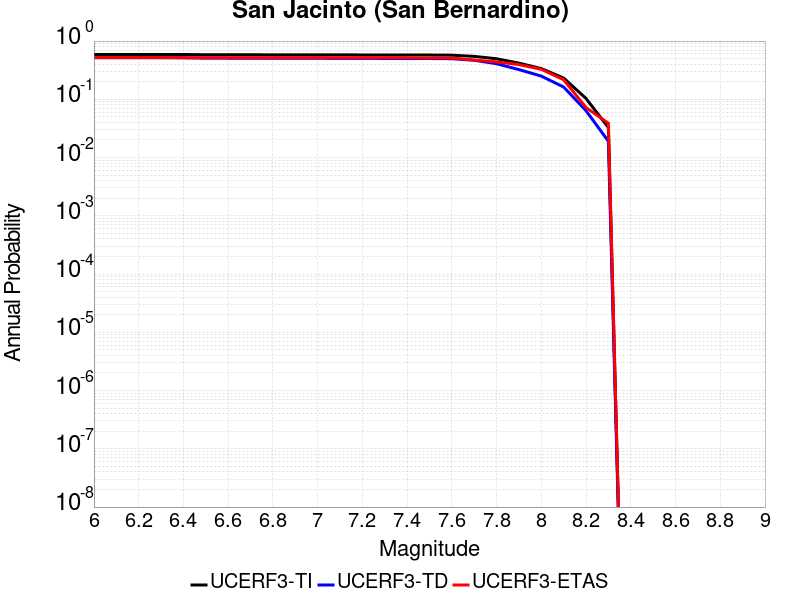

Values plotted in this chart, from the file beside it:
Magnitude, UCERF3-TI Prob, UCERF3-TD Prob, UCERF3-ETAS Prob
6.0, 0.5891, 0.5176, 0.5222
6.1, 0.5891, 0.5176, 0.5222
6.2, 0.5891, 0.5176, 0.5222
6.3, 0.5891, 0.5176, 0.5222
6.4, 0.5882, 0.5165, 0.5167
6.5, 0.5818, 0.5088, 0.5167
6.6, 0.5813, 0.5081, 0.5167
6.7, 0.5812, 0.5081, 0.5167
6.8, 0.5803, 0.507, 0.5167
6.9, 0.5798, 0.5064, 0.5167
7.0, 0.5794, 0.506, 0.5167
7.1, 0.5787, 0.5051, 0.5167
7.2, 0.5776, 0.5039, 0.5167
7.3, 0.5768, 0.5029, 0.5167
7.4, 0.5763, 0.5024, 0.5167
7.5, 0.5752, 0.5012, 0.5111
7.6, 0.5719, 0.4976, 0.5111
7.7, 0.5462, 0.4682, 0.4722
7.8, 0.4967, 0.4083, 0.4389
7.9, 0.4182, 0.3239, 0.3944
8.0, 0.3368, 0.2504, 0.3278
8.1, 0.2318, 0.1626, 0.2167
8.2, 0.1035, 0.06377, 0.07222
8.3, 0.03274, 0.01904, 0.03889
